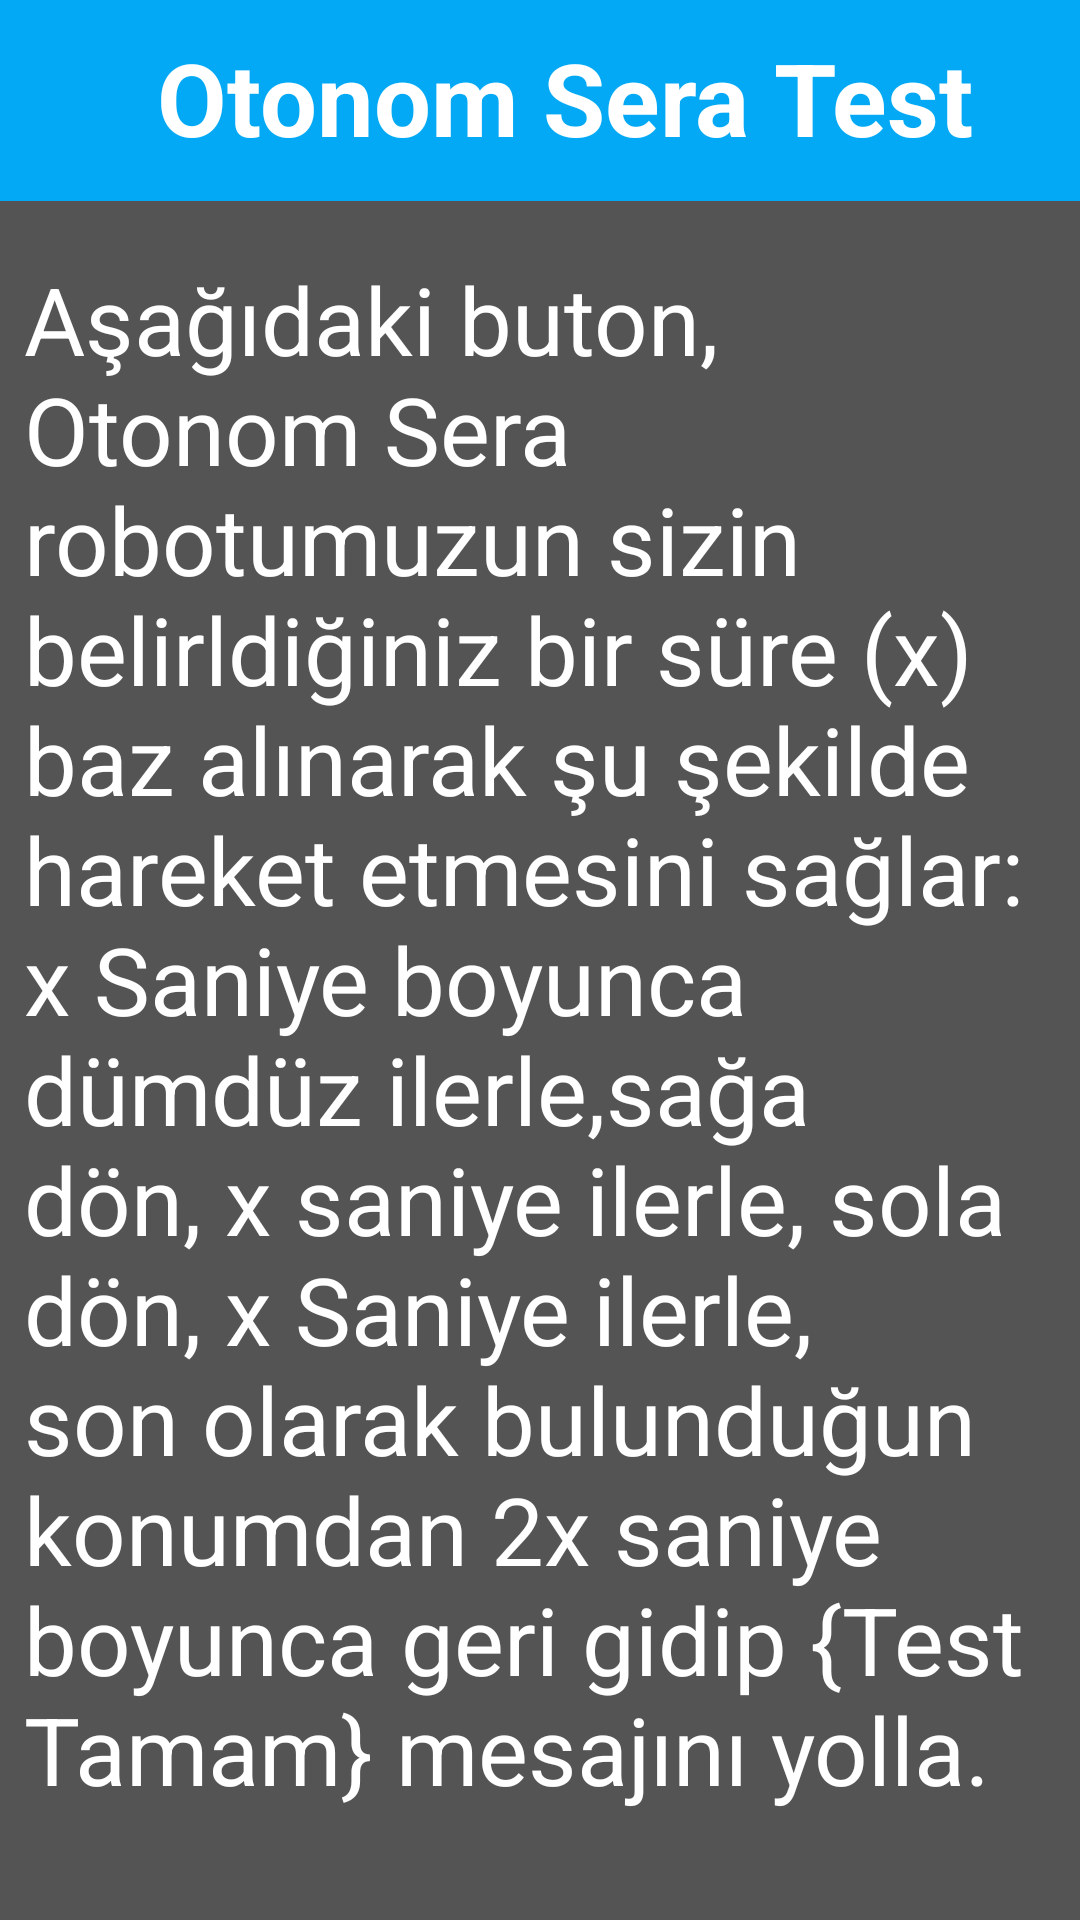

Produce the Android XML layout that renders to this screen, including the resource entries it uses.
<!-- AndroidManifest.xml: application theme Theme.SeyyarSeraApp1 -->
<!-- res/layout/activity_test.xml -->
<?xml version="1.0" encoding="utf-8"?>
<androidx.constraintlayout.widget.ConstraintLayout xmlns:android="http://schemas.android.com/apk/res/android"
    xmlns:app="http://schemas.android.com/apk/res-auto"
    xmlns:tools="http://schemas.android.com/tools"
    android:id="@+id/main"
    android:layout_width="match_parent"
    android:layout_height="match_parent"
    android:background="@color/main_background"
    tools:context=".TestActivity">

    <View
        android:id="@+id/testTitle_view"
        android:layout_width="match_parent"
        android:layout_height="67dp"
        android:background="@color/title_background"
        app:layout_constraintEnd_toEndOf="parent"
        app:layout_constraintHorizontal_bias="1.0"
        app:layout_constraintStart_toStartOf="parent"
        app:layout_constraintTop_toTopOf="parent" />

    <TextView
        android:id="@+id/testTitle_textView"
        android:layout_width="350dp"
        android:layout_height="45dp"
        android:layout_marginStart="16dp"
        android:layout_marginTop="10dp"
        android:gravity="center"
        android:autoSizeTextType="uniform"
        android:text="@string/testTitle_textView_text"
        android:textColor="@color/white"
        android:textStyle="bold"
        android:textAlignment="center"
        app:layout_constraintEnd_toEndOf="parent"
        app:layout_constraintHorizontal_bias="0.456"
        app:layout_constraintStart_toStartOf="parent"
        app:layout_constraintTop_toTopOf="parent" />

    <TextView
        android:id="@+id/testLabel_textView"
        style="@style/Widget.Material3.MaterialTimePicker.Display.HelperText"
        android:layout_width="375dp"
        android:layout_height="550dp"
        android:autoSizeTextType="uniform"
        android:background="@drawable/rounded_background"
        android:padding="15dp"
        android:text="@string/testLabel_textView_text"
        android:textColor="@color/white"
        app:layout_constraintBottom_toBottomOf="parent"
        app:layout_constraintEnd_toEndOf="parent"
        app:layout_constraintStart_toStartOf="parent"
        app:layout_constraintTop_toBottomOf="@+id/testTitle_view"
        app:layout_constraintVertical_bias="0.15" />

    <Button
        android:id="@+id/startTest_button"
        android:layout_width="300dp"
        android:layout_height="80dp"
        android:layout_marginTop="32dp"
        android:autoSizeTextType="uniform"
        android:background="@drawable/rounded_button_for_starting_test"
        android:text="@string/startTest_button_text"
        android:textColor="@color/white"
        android:textStyle="bold"
        android:padding="15dp"
        app:layout_constraintEnd_toEndOf="parent"
        app:layout_constraintHorizontal_bias="0.504"
        app:layout_constraintStart_toStartOf="parent"
        app:layout_constraintTop_toBottomOf="@+id/testLabel_textView" />
</androidx.constraintlayout.widget.ConstraintLayout>
<!-- resources referenced by this layout -->
<resources>
  <color name="main_background">#545454</color>
  <color name="title_background">#03A9F4</color>
  <color name="white">#FFFFFFFF</color>
  <!-- drawable rounded_button_for_starting_test (drawable) -->
  <?xml version="1.0" encoding="utf-8"?>
  <shape xmlns:android="http://schemas.android.com/apk/res/android">
      <solid android:color="@color/main_purple" /> 
      <corners android:radius="75dp" /> 
      <stroke
          android:width="5dp"
          android:color="@color/white" /> 
  </shape>
  <string name="startTest_button_text">Testi Başlat</string>
  <string name="testLabel_textView_text">Aşağıdaki buton, Otonom Sera robotumuzun sizin belirldiğiniz bir süre (x) baz alınarak şu şekilde hareket etmesini sağlar: x Saniye boyunca dümdüz ilerle,sağa dön, x saniye ilerle, sola dön, x Saniye ilerle, son olarak bulunduğun konumdan 2x saniye boyunca geri gidip {Test Tamam} mesajını yolla.</string>
  <string name="testTitle_textView_text">Otonom Sera Test</string>
  <style name="Theme.SeyyarSeraApp1" parent="Base.Theme.SeyyarSeraApp1" />
  <color name="main_purple">#501EA8</color>
  <style name="Base.Theme.SeyyarSeraApp1" parent="Theme.AppCompat.Light.NoActionBar">
          
          <item name="colorPrimary">@color/title_background</item>
          <item name="colorPrimaryDark">@color/notication_bar_color</item>
          <item name="android:windowFullscreen">false</item>
          <item name="android:windowAnimationStyle">@null</item>
          <item name="android:navigationBarColor">@color/black</item>
          <item name="android:statusBarColor">@color/notication_bar_color</item>
          <item name="android:screenOrientation">portrait</item>
      </style>
  <color name="notication_bar_color">#0089BF</color>
  <color name="black">#FF000000</color>
</resources>
